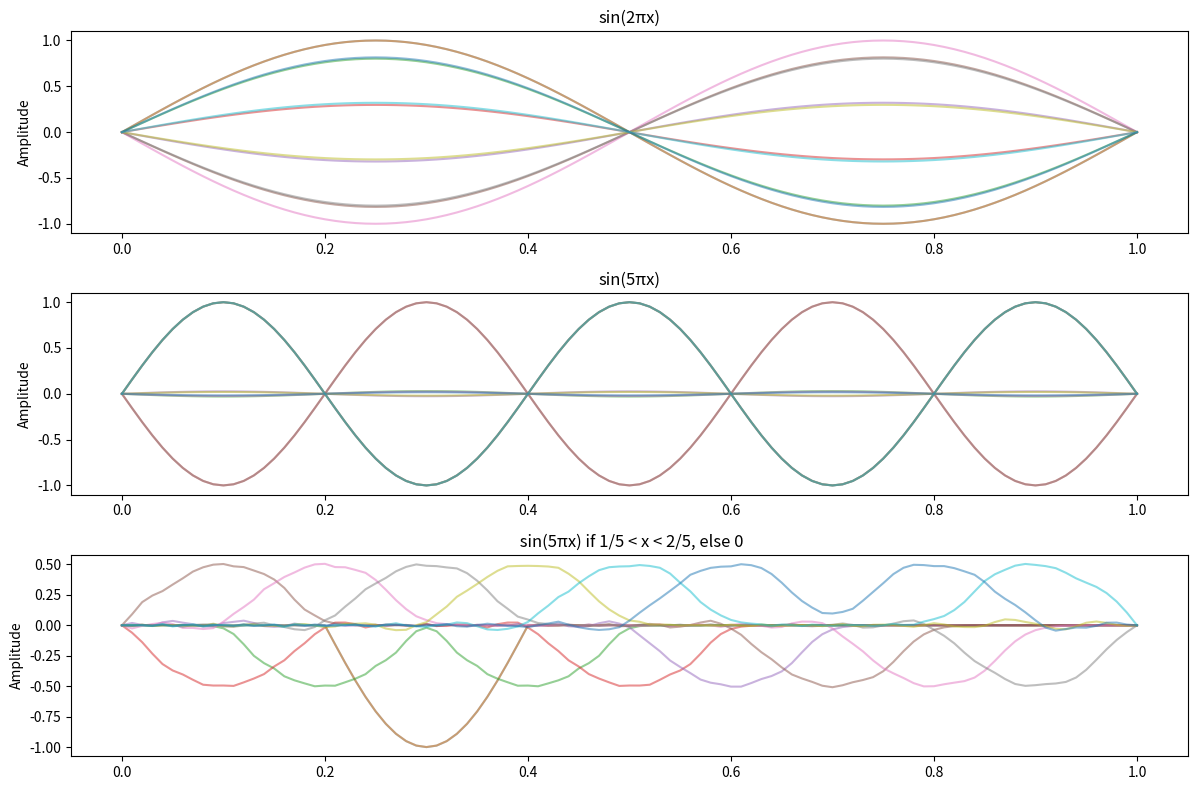

Generate this figure with matplotlib:
import numpy as np
import matplotlib.pyplot as plt
import matplotlib.animation as animation

# Parameters
L = 1.0 # length of string
c = 1.0
dt = 0.001 # timestep size
N = 100 # string devided in N intervals
dx = L / N
x = np.linspace(0, L, N+1)

def simulate(initial_psi, timesteps=1000):
    psi_past = np.array(initial_psi)
    psi_now = np.zeros_like(psi_past)
    
    for i in range(1, N):
        psi_now[i] = psi_past[i] + 0.5 * (c * dt *N)**2 * (psi_past[i+1] - 2*psi_past[i] + psi_past[i-1])
    
    # Time stepping
    results = [psi_past.copy()]
    for n in range(timesteps):
        psi_next = np.zeros_like(psi_now)
        for i in range(1, N):
            psi_next[i] = 2*psi_now[i] - psi_past[i] + (c * dt *N)**2 * (psi_now[i+1] - 2*psi_now[i] + psi_now[i-1])
        
        # Boundary conditions (Fixed ends)
        psi_next[0] = 0
        psi_next[N] = 0
        
        psi_past[:] = psi_now
        psi_now[:] = psi_next
        
        if n % 100 == 0: # Save every 100 steps for plotting
            results.append(psi_now.copy())
    return results

# Initial Conditions
psi_i = np.sin(2 * np.pi * x)
psi_ii = np.sin(5 * np.pi * x)
psi_iii = np.where((x > 0.2) & (x < 0.4), np.sin(5 * np.pi * x), 0)

# Run and Plot
initial_conditions = [psi_i, psi_ii, psi_iii]
titles = ["sin(2πx)", "sin(5πx)", " sin(5πx) if 1/5 < x < 2/5, else 0"]

plt.figure(figsize=(12, 8))
for j, initial_condition in enumerate(initial_conditions):
    result = simulate(initial_condition)
    plt.subplot(3, 1, j+1)
    for i, state in enumerate(result):
        plt.plot(x, state, alpha=0.5, label=f't={i*100*dt:.1f}')
    plt.title(titles[j])
    plt.ylabel("Amplitude")

plt.tight_layout()
plt.show()